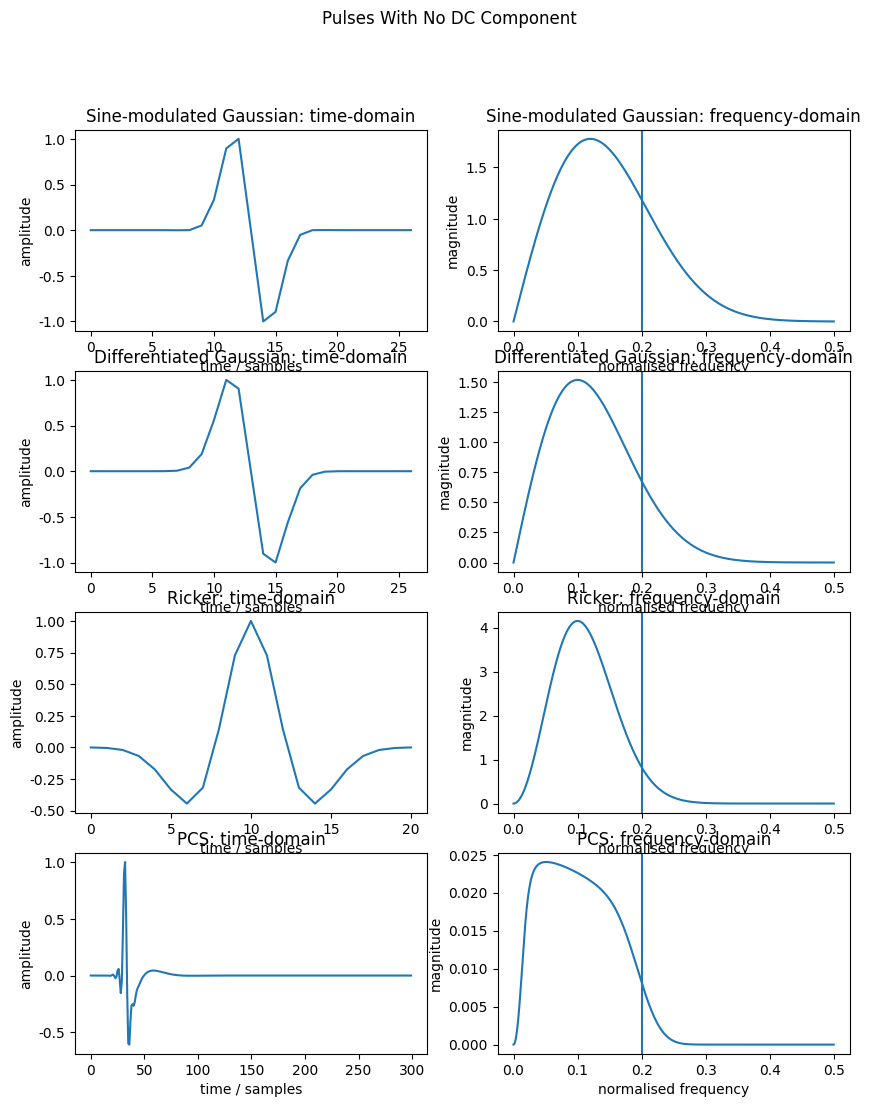

Write the Python code that produced this figure. (Note: this script raises an exception after producing the figure.)
#!/usr/local/bin/python

import numpy as np
import scipy.signal
import matplotlib
render = True
if render:
    matplotlib.use('pgf')
import matplotlib.pyplot as plt


def gaussian(t, o):
    return np.exp(-np.square(t) / (2.0 * np.square(o)))


def sin_modulated_gaussian(t, o):
    return -gaussian(t, o) * np.sin(t / o)


def gaussian_dash(t, o):
    return -t * gaussian(t, o) / np.square(o)


def gauss_like_kernel(fc, func):
    o = 1.0 / (2.0 * np.pi * fc)
    delay = int(np.ceil(8.0 * o))
    return func(np.arange(delay * 2 + 1) - delay, o)


################################################################################


def ricker(t, f):
    u = np.square(np.pi * f * t)
    return (1.0 - 2.0 * u) * np.exp(-u)


def gen_ricker(fc):
    delay = int(np.ceil(1.0 / fc))
    return ricker(np.arange(delay * 2 + 1) - delay, fc)


################################################################################


def normalize(arr):
    return arr / np.max(np.abs(arr))


def factdbl(t):
    out = 1
    for i in range(t, 1, -2):
        out *= i
    return out


def maxflat(f0, N, A):
    h = np.zeros(4 * N - 1)
    Q = 2 * N - 1
    for n in range(-Q, Q + 1):
        top = (factdbl(Q)**2) * np.sin(n * 2.0 * np.pi * f0)
        hi = factdbl(2 * N + n - 1)
        lo = factdbl(2 * N - n - 1)
        coeff = 2.0 if (n % 2) != 0 else np.pi
        bot = n * hi * lo * coeff if n != 0 else 1.0
        h[n + Q] = top / bot

    h[Q] = 2.0 * f0

    h = normalize(h)
    h *= A
    return h


def compute_g0(acoustic_impedance, speed_of_sound, sample_rate, radius):
    courant_squared = 1.0 / 3
    ambient_density = acoustic_impedance / speed_of_sound
    sphere_surface_area = 4 * np.pi * radius * radius
    spatial_sample_period = speed_of_sound * np.sqrt(1 / courant_squared) / sample_rate
    return courant_squared * ambient_density * sphere_surface_area / spatial_sample_period


def mech_sphere(M, f0, Q, T):
    fs = 1.0 / T
    w0 = 2.0 * np.pi * f0 * fs
    K = M * np.square(w0)
    R = w0 * M / Q
    beta = w0 / np.tan(w0 * T / 2.0)
    den = M * np.square(beta) + R * beta + K
    b0 = beta / den
    b2 = -b0
    a1 = (2.0 * (K - M * np.square(beta))) / den
    a2 = 1.0 - (2.0 * R * beta / den)
    return (b0, 0, b2), (1, a1, a2)


def design_pcs_source(sample_rate, 
                      sphere_mass, 
                      low_cutoff_hz, 
                      low_q):
    pulse_shaping_filter = maxflat(0.2, 16, 0.00025)

    padded = np.zeros(300)
    padded[:len(pulse_shaping_filter)] = pulse_shaping_filter

    b, a = mech_sphere(sphere_mass, low_cutoff_hz / sample_rate, low_q, 1.0 / sample_rate)
    pulse_shaping_filter = scipy.signal.lfilter(b, a, padded)
    one_over_two_t = sample_rate / 2.0
    pulse_shaping_filter = scipy.signal.lfilter((one_over_two_t, 0, -one_over_two_t), (1,), pulse_shaping_filter)
    return pulse_shaping_filter


################################################################################


def main():
    plt.figure(figsize=(10, 12))
    plt.suptitle('Pulses With No DC Component')

    fc = 0.2
    oversample = 10

    sigs = [('Sine-modulated Gaussian', gauss_like_kernel(fc / 2.0, sin_modulated_gaussian)),
            ('Differentiated Gaussian', gauss_like_kernel(fc / 2.0, gaussian_dash)),
            ('Ricker', gen_ricker(fc / 2.0)),
            ('PCS', design_pcs_source(10000.0, 0.025, 200.0, 0.7)),
           ]

    plots_x = 2 # time-domain, frequency-domain
    plots_y = len(sigs) # sine-modulated gaussian, differentiated gaussian, ricker, PCS


    for i, (name, sig) in enumerate(sigs, start=0):
        ax = plt.subplot(plots_y, plots_x, i * 2 + 1)
        ax.set_title(name + ': time-domain')
        ax.set_xlabel('time / samples')
        ax.set_ylabel('amplitude')
        ax.plot(normalize(sig))

        #padded = np.zeros(len(sig))
        #resampled = sig[::oversample] 
        #padded[:len(resampled)] = resampled
        padded = np.zeros(4096)
        padded[:len(sig)] = sig

        ax = plt.subplot(plots_y, plots_x, i * 2 + 2)
        ax.set_title(name + ': frequency-domain')
        ax.set_xlabel('normalised frequency')
        ax.set_ylabel('magnitude')
        ax.plot(np.fft.rfftfreq(len(padded)), np.abs(np.fft.rfft(padded)))
        ax.axvline(fc)

    plt.tight_layout()
    plt.subplots_adjust(top=0.9)

    plt.show()
    if render:
        plt.savefig(
            'kernel_properties.svg',
            bbox_inches='tight',
            dpi=300,
            format='svg')


if __name__ == '__main__':
    pgf_with_rc_fonts = {
        'font.family': 'serif',
        'font.serif': [],
        'font.sans-serif': ['Helvetica Neue'],
        'font.monospace': ['Input Mono Condensed'],
        'legend.fontsize': 12,
    }

    matplotlib.rcParams.update(pgf_with_rc_fonts)

    main()
